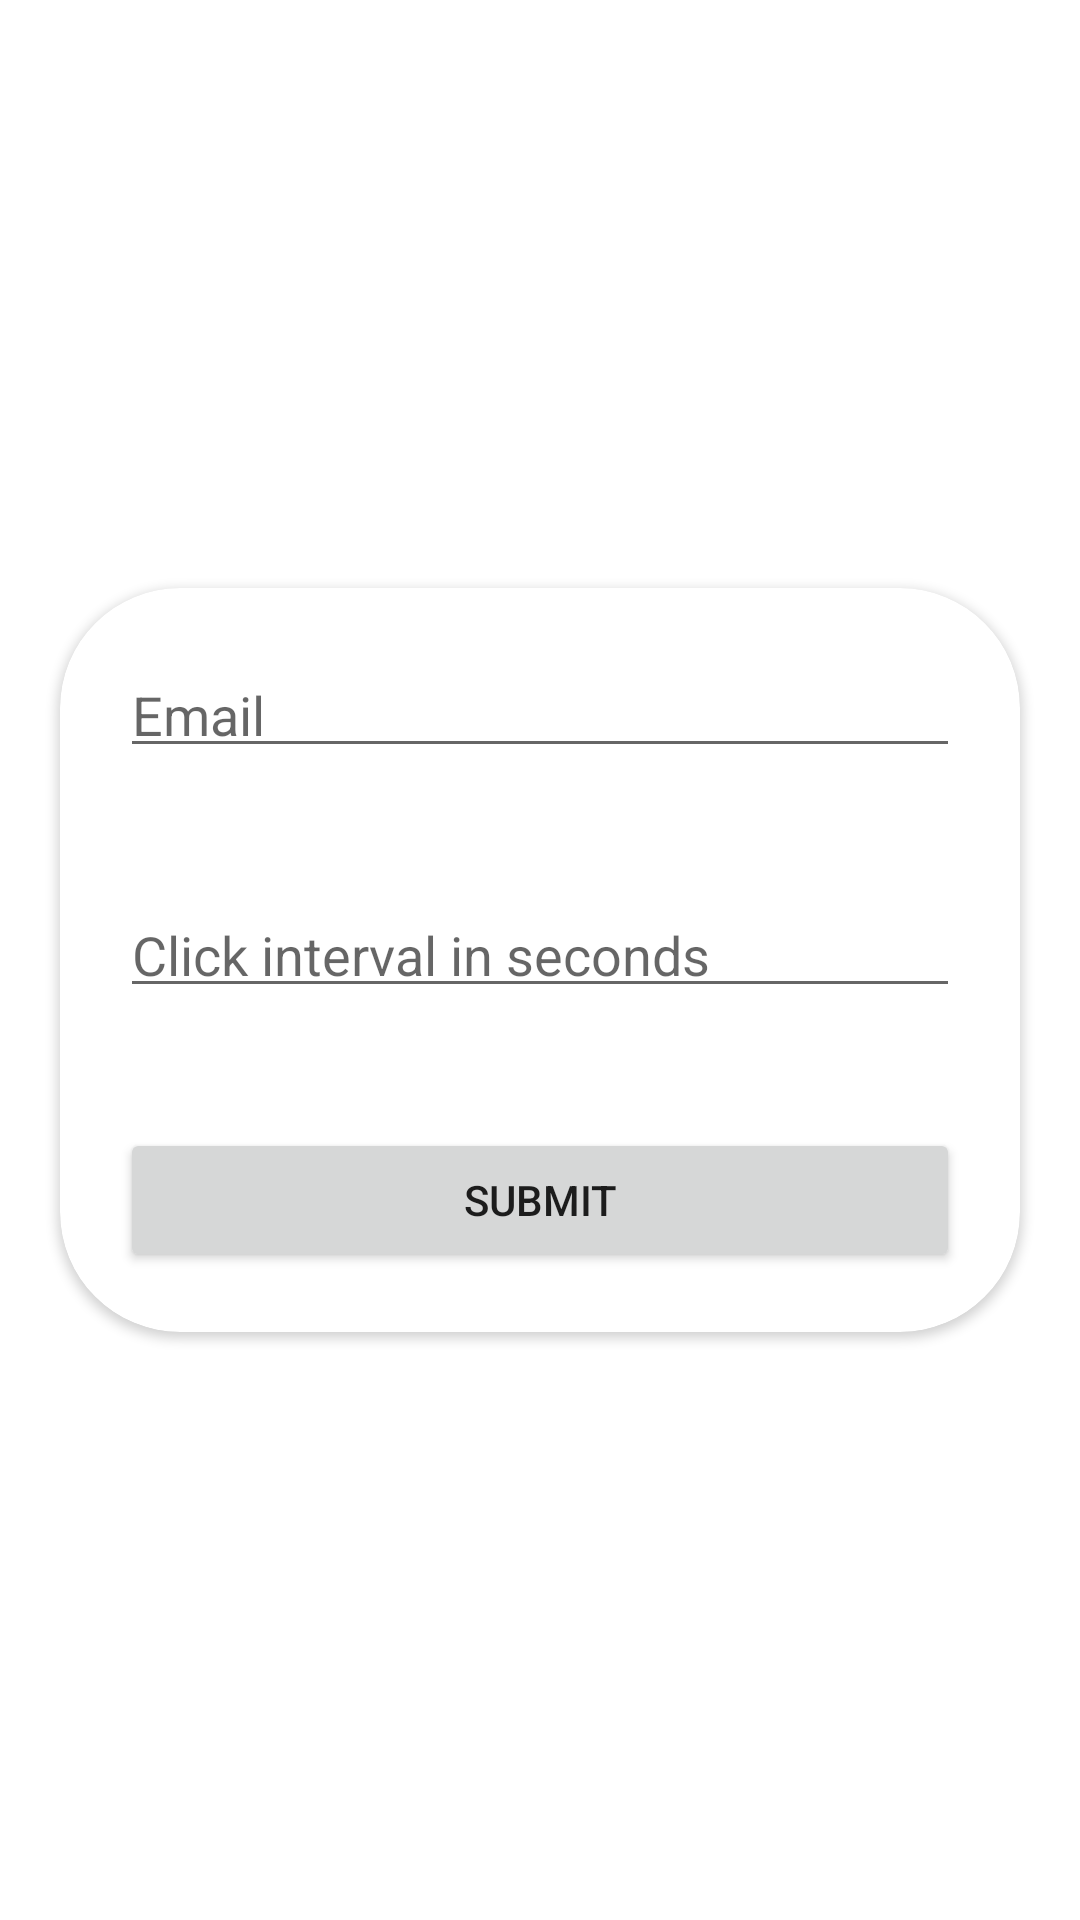

Reconstruct the res/layout file that produces this screen, plus the resources it refers to.
<!-- AndroidManifest.xml: application theme Theme.SpyCamera -->
<!-- res/layout/activity_main.xml -->
<?xml version="1.0" encoding="utf-8"?>
<androidx.constraintlayout.widget.ConstraintLayout
    xmlns:android="http://schemas.android.com/apk/res/android"
    xmlns:tools="http://schemas.android.com/tools"
    xmlns:app="http://schemas.android.com/apk/res-auto"
    android:layout_width="match_parent"
    android:layout_height="match_parent"
    tools:context=".MainActivity">

    <androidx.cardview.widget.CardView
        android:layout_width="match_parent"
        android:layout_height="wrap_content"
        android:layout_margin="20dp"
        android:elevation="8dp"
        app:cardCornerRadius="40dp"
        app:layout_constraintBottom_toBottomOf="parent"
        app:layout_constraintEnd_toEndOf="parent"
        app:layout_constraintStart_toStartOf="parent"
        app:layout_constraintTop_toTopOf="parent">

        <LinearLayout
            android:layout_width="match_parent"
            android:layout_height="wrap_content"
            android:gravity="center"
            android:orientation="vertical">


            <EditText
                android:id="@+id/email_input"
                android:layout_width="match_parent"
                android:layout_height="40dp"
                android:layout_margin="20dp"
                android:hint="Email"
                android:inputType="text" />


            <EditText
                android:id="@+id/interval_input"
                android:layout_width="match_parent"
                android:layout_height="40dp"
                android:layout_margin="20dp"
                android:hint="Click interval in seconds"
                android:inputType="text" />


            <Button
                android:id="@+id/submit_btn"
                android:layout_width="match_parent"
                android:layout_height="wrap_content"
                android:layout_margin="20dp"
                android:text="Submit" />

        </LinearLayout>
    </androidx.cardview.widget.CardView>
</androidx.constraintlayout.widget.ConstraintLayout>
<!-- resources referenced by this layout -->
<resources>
  <style name="Theme.SpyCamera" parent="Theme.MaterialComponents.DayNight.DarkActionBar">
          
          <item name="colorPrimary">@color/purple_500</item>
          <item name="colorPrimaryVariant">@color/purple_700</item>
          <item name="colorOnPrimary">@color/white</item>
          
          <item name="colorSecondary">@color/teal_200</item>
          <item name="colorSecondaryVariant">@color/teal_700</item>
          <item name="colorOnSecondary">@color/black</item>
          
          <item name="android:statusBarColor" tools:targetApi="l">?attr/colorPrimaryVariant</item>
          
      </style>
  <!-- not gathered from this repository: default colours our renderer supplied (Android Studio template values) -->
  <color name="purple_500">#FF6200EE</color>
  <color name="purple_700">#FF3700B3</color>
  <color name="teal_200">#FF03DAC5</color>
  <color name="teal_700">#FF018786</color>
  <color name="black">#FF000000</color>
  <color name="white">#FFFFFFFF</color>
</resources>
